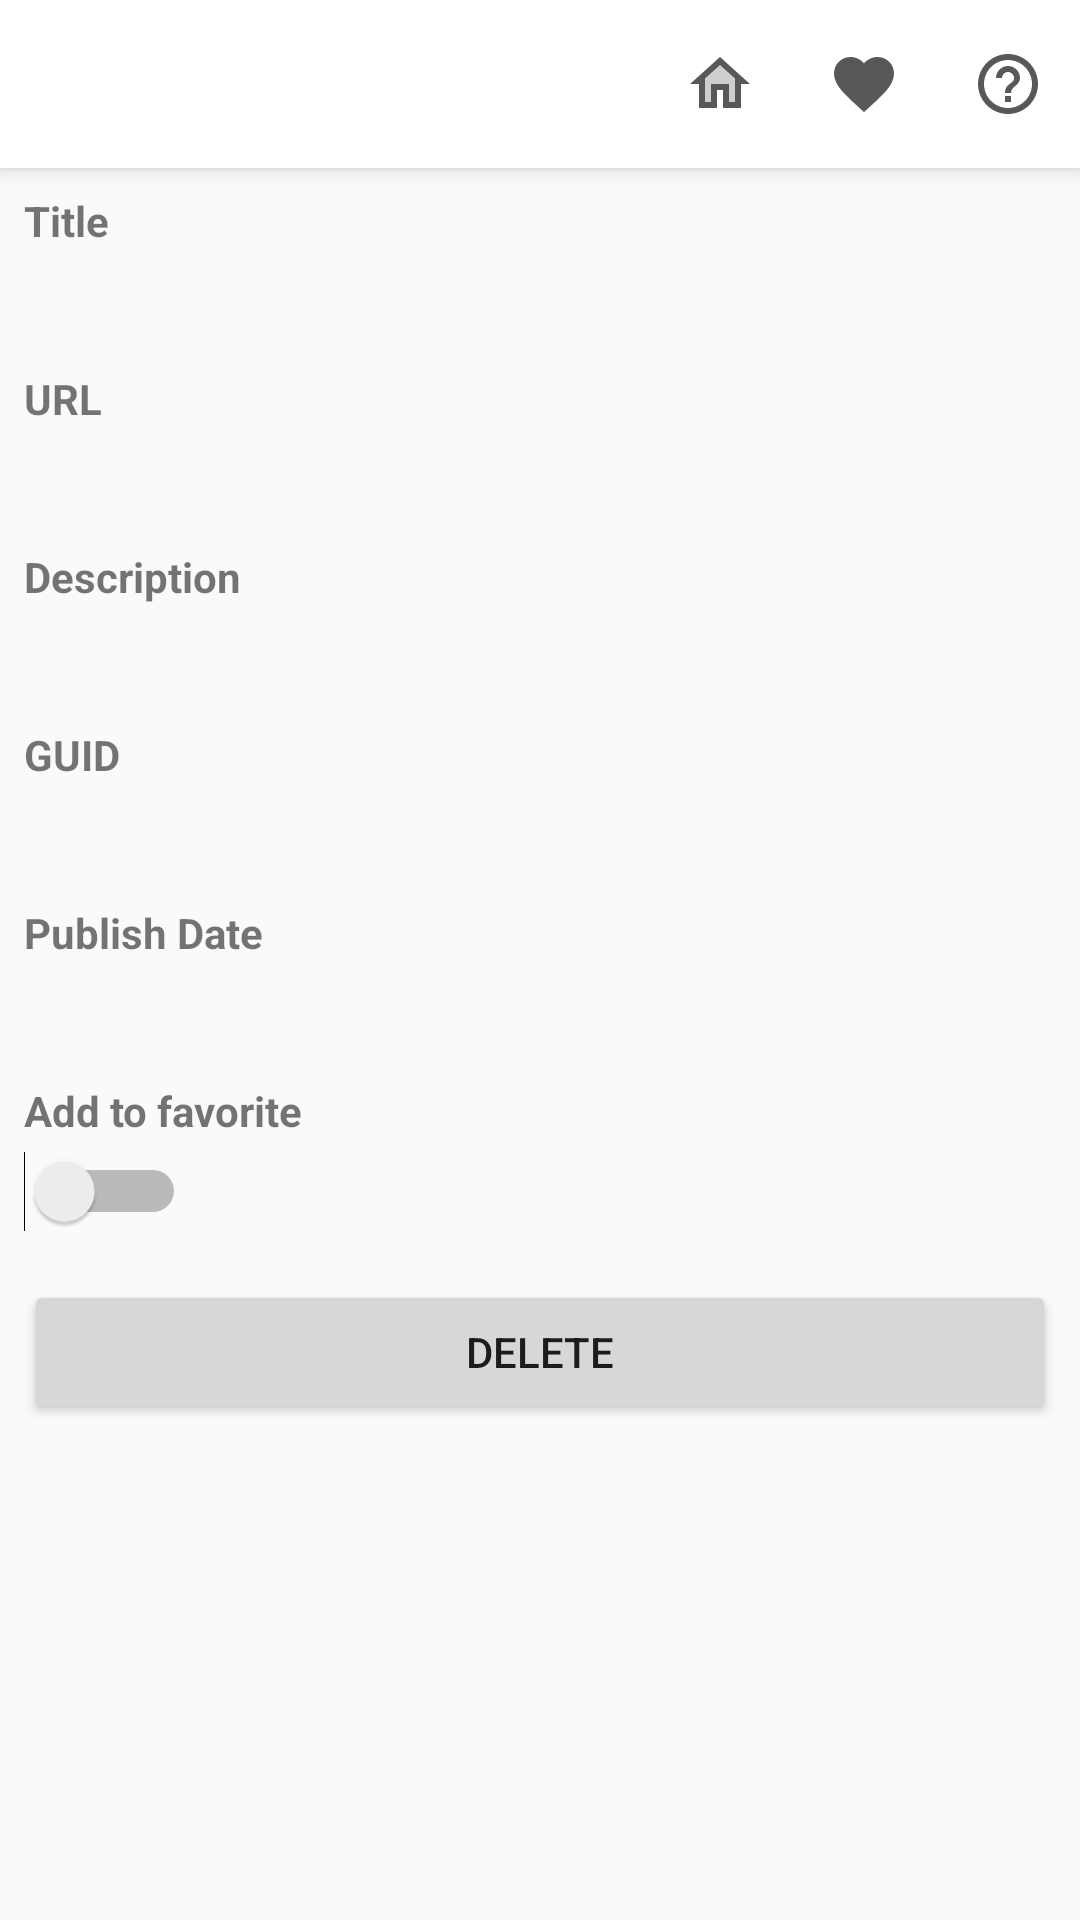

Here is an Android app screen rendered from its layout file. Give the layout XML and the strings, colors and styles it references.
<!-- AndroidManifest.xml: application theme Theme.FinalProject -->
<!-- res/layout/activity_feed_detail.xml -->
<?xml version="1.0" encoding="utf-8"?>
<androidx.constraintlayout.widget.ConstraintLayout xmlns:android="http://schemas.android.com/apk/res/android"
    xmlns:app="http://schemas.android.com/apk/res-auto"
    xmlns:tools="http://schemas.android.com/tools"
    android:layout_width="match_parent"
    android:layout_height="match_parent"
    android:fitsSystemWindows="true">

    <include layout="@layout/my_toolbar"></include>

    <androidx.drawerlayout.widget.DrawerLayout
        android:id="@+id/dl_main"
        android:layout_width="match_parent"
        android:layout_height="match_parent"
        android:layout_marginTop="?android:actionBarSize"
        app:layout_constraintEnd_toEndOf="parent">

        <androidx.constraintlayout.widget.ConstraintLayout
            android:layout_width="match_parent"
            android:layout_height="match_parent">

            <TextView
                android:id="@+id/textView2"
                android:layout_width="wrap_content"
                android:layout_height="wrap_content"
                android:layout_marginStart="8dp"
                android:layout_marginTop="8dp"
                android:text="@string/txt_feed_title"
                android:textStyle="bold"
                app:layout_constraintStart_toStartOf="parent"
                app:layout_constraintTop_toTopOf="parent" />

            <TextView
                android:id="@+id/tv_title"
                android:layout_width="0dp"
                android:layout_height="wrap_content"
                android:layout_marginTop="4dp"
                android:layout_marginEnd="8dp"
                android:textSize="15sp"
                app:layout_constraintEnd_toEndOf="parent"
                app:layout_constraintStart_toStartOf="@+id/textView2"
                app:layout_constraintTop_toBottomOf="@+id/textView2" />

            <TextView
                android:id="@+id/textView3"
                android:layout_width="wrap_content"
                android:layout_height="wrap_content"
                android:layout_marginTop="16dp"
                android:text="@string/txt_feed_url"
                android:textStyle="bold"
                app:layout_constraintStart_toStartOf="@+id/textView2"
                app:layout_constraintTop_toBottomOf="@+id/tv_title" />

            <TextView
                android:id="@+id/tv_url"
                android:layout_width="0dp"
                android:layout_height="wrap_content"
                android:layout_marginTop="4dp"
                android:layout_marginEnd="8dp"
                android:textSize="15sp"
                android:textColor="#0dcaf0"
                app:layout_constraintEnd_toEndOf="parent"
                app:layout_constraintStart_toStartOf="@+id/textView3"
                app:layout_constraintTop_toBottomOf="@+id/textView3" />

            <TextView
                android:id="@+id/textView4"
                android:layout_width="wrap_content"
                android:layout_height="wrap_content"
                android:layout_marginTop="16dp"
                android:text="@string/txt_feed_description"
                android:textStyle="bold"
                app:layout_constraintStart_toStartOf="@+id/textView2"
                app:layout_constraintTop_toBottomOf="@+id/tv_url" />

            <TextView
                android:id="@+id/tv_description"
                android:layout_width="0dp"
                android:layout_height="wrap_content"
                android:layout_marginTop="4dp"
                android:layout_marginEnd="8dp"
                android:textSize="15sp"
                app:layout_constraintEnd_toEndOf="parent"
                app:layout_constraintStart_toStartOf="@+id/textView4"
                app:layout_constraintTop_toBottomOf="@+id/textView4" />

            <TextView
                android:id="@+id/textView5"
                android:layout_width="wrap_content"
                android:layout_height="wrap_content"
                android:layout_marginTop="16dp"
                android:text="@string/txt_feed_guid"
                android:textStyle="bold"
                app:layout_constraintStart_toStartOf="@+id/textView2"
                app:layout_constraintTop_toBottomOf="@+id/tv_description" />

            <TextView
                android:id="@+id/tv_guid"
                android:layout_width="0dp"
                android:layout_height="wrap_content"
                android:layout_marginTop="4dp"
                android:layout_marginEnd="8dp"
                android:textSize="15sp"
                app:layout_constraintEnd_toEndOf="parent"
                app:layout_constraintStart_toStartOf="@+id/textView5"
                app:layout_constraintTop_toBottomOf="@+id/textView5" />

            <TextView
                android:id="@+id/textView6"
                android:layout_width="wrap_content"
                android:layout_height="wrap_content"
                android:layout_marginTop="16dp"
                android:text="@string/txt_feed_publish_date"
                android:textStyle="bold"
                app:layout_constraintStart_toStartOf="@+id/textView2"
                app:layout_constraintTop_toBottomOf="@+id/tv_guid" />

            <TextView
                android:id="@+id/tv_pub_date"
                android:layout_width="0dp"
                android:layout_height="wrap_content"
                android:layout_marginTop="4dp"
                android:layout_marginEnd="8dp"
                android:textSize="15sp"
                app:layout_constraintEnd_toEndOf="parent"
                app:layout_constraintStart_toStartOf="@+id/textView6"
                app:layout_constraintTop_toBottomOf="@+id/textView6" />

            <TextView
                android:id="@+id/textView7"
                android:layout_width="wrap_content"
                android:layout_height="wrap_content"
                android:layout_marginTop="16dp"
                android:text="@string/txt_add_to_favorite"
                android:textStyle="bold"
                app:layout_constraintStart_toStartOf="@+id/textView2"
                app:layout_constraintTop_toBottomOf="@+id/tv_pub_date" />

            <Switch
                android:id="@+id/sw_favorite"
                android:layout_width="wrap_content"
                android:layout_height="wrap_content"
                android:layout_marginTop="4dp"
                app:layout_constraintStart_toStartOf="@+id/textView7"
                app:layout_constraintTop_toBottomOf="@+id/textView7"
                tools:ignore="UseSwitchCompatOrMaterialXml,TouchTargetSizeCheck" />

            <Button
                android:id="@+id/btn_delete"
                android:layout_width="0dp"
                android:layout_height="wrap_content"
                android:layout_marginStart="8dp"
                android:layout_marginTop="16dp"
                android:layout_marginEnd="8dp"
                android:text="@string/btn_delete"
                app:layout_constraintEnd_toEndOf="parent"
                app:layout_constraintStart_toStartOf="parent"
                app:layout_constraintTop_toBottomOf="@+id/sw_favorite" />
        </androidx.constraintlayout.widget.ConstraintLayout>

        <include layout="@layout/my_navbar"/>

    </androidx.drawerlayout.widget.DrawerLayout>
</androidx.constraintlayout.widget.ConstraintLayout>
<!-- res/layout/my_toolbar.xml (included above) -->
<?xml version="1.0" encoding="utf-8"?>
<androidx.appcompat.widget.Toolbar
    xmlns:android="http://schemas.android.com/apk/res/android"
    xmlns:app="http://schemas.android.com/apk/res-auto"
    android:id="@+id/toolbar"
    style="@style/Base_ToolbarStyle"
    android:layout_width="match_parent"
    android:layout_height="?actionBarSize"
    android:elevation="4dp"
    app:menu="@menu/menu_toolbar"
    app:layout_constraintEnd_toEndOf="parent"
    app:layout_constraintStart_toStartOf="parent"
    app:layout_constraintTop_toTopOf="parent" />
<!-- res/layout/my_navbar.xml (included above) -->
<?xml version="1.0" encoding="utf-8"?>
<com.google.android.material.navigation.NavigationView
    xmlns:android="http://schemas.android.com/apk/res/android"
    xmlns:app="http://schemas.android.com/apk/res-auto"
    android:id="@+id/nav_view"
    android:layout_width="wrap_content"
    android:layout_height="match_parent"
    android:layout_gravity="start"
    android:fitsSystemWindows="true"
    app:menu="@menu/menu_navbar"/>
<!-- resources referenced by this layout -->
<resources>
  <string name="btn_delete">Delete</string>
  <string name="txt_add_to_favorite">Add to favorite</string>
  <string name="txt_feed_description">Description</string>
  <string name="txt_feed_guid">GUID</string>
  <string name="txt_feed_publish_date">Publish Date</string>
  <string name="txt_feed_title">Title</string>
  <string name="txt_feed_url">URL</string>
  <style name="Base_ToolbarStyle">
          <item name="popupTheme">@style/ThemeOverlay.AppCompat.Light</item>
          <item name="android:background">@color/white</item>
          <item name="android:theme">@style/Base_ToolbarTheme</item>
          <item name="titleTextAppearance">@style/CustomTitleTextAppearance</item>
          <item name="subtitleTextAppearance">@style/CustomSubTitleTextAppearance</item>
      </style>
  <style name="Theme.FinalProject" parent="Theme.AppCompat.Light.DarkActionBar">
          
          <item name="colorPrimary">@color/purple_500</item>
          <item name="colorPrimaryVariant">@color/purple_700</item>
          <item name="colorOnPrimary">@color/white</item>
          
          <item name="colorSecondary">@color/teal_200</item>
          <item name="colorSecondaryVariant">@color/teal_700</item>
          <item name="colorOnSecondary">@color/black</item>
          
          <item name="android:statusBarColor" tools:targetApi="l">?attr/colorPrimaryVariant</item>
          
          <item name="windowActionBar">false</item>
          <item name="windowNoTitle">true</item>
      </style>
  <style name="Base_ToolbarTheme">
          
          
      </style>
  <style name="CustomTitleTextAppearance" parent="TextAppearance.Widget.AppCompat.Toolbar.Title">
          <item name="android:textSize">16sp</item>
          <item name="android:textStyle">bold</item>
      </style>
  <style name="CustomSubTitleTextAppearance" parent="TextAppearance.Widget.AppCompat.Toolbar.Subtitle">
          <item name="android:textSize">14sp</item>
          <item name="android:textStyle">italic</item>
      </style>
  <!-- not gathered from this repository: default colours our renderer supplied (Android Studio template values) -->
  <color name="purple_500">#FF6200EE</color>
  <color name="purple_700">#FF3700B3</color>
  <color name="teal_200">#FF03DAC5</color>
  <color name="teal_700">#FF018786</color>
  <color name="black">#FF000000</color>
  <color name="white">#FFFFFFFF</color>
</resources>
